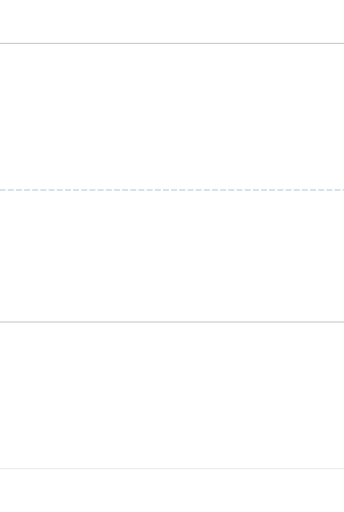
t = 0.00 s
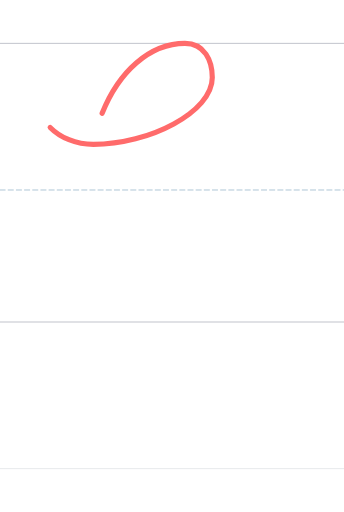
t = 0.60 s
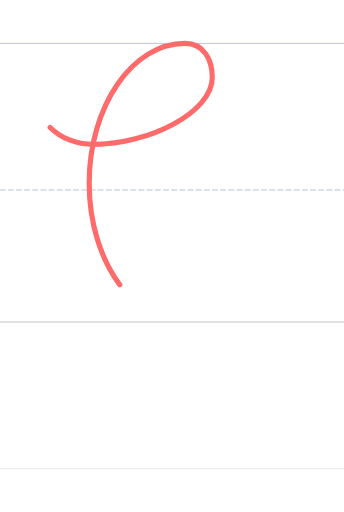
t = 0.90 s
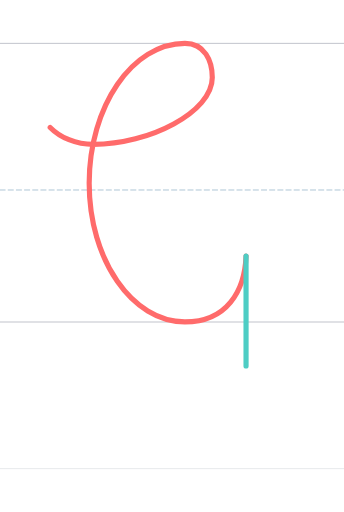
t = 1.65 s
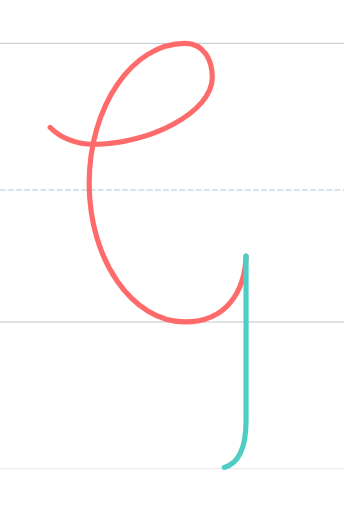
t = 1.95 s
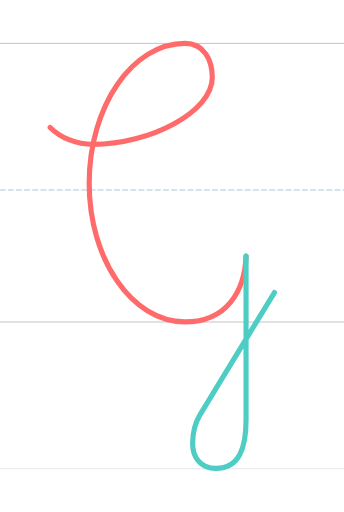
t = 2.55 s

The animated SVG that drew these frames (rendered in a browser with its animation timeline set to each time). Animation: 2 SMIL elements (animate=2); one cycle of 2.55 s.

<?xml version="1.0" encoding="UTF-8"?>
<svg xmlns="http://www.w3.org/2000/svg" viewBox="-200 -1496.0 1600 2378.0" width="800" height="600" stroke-linecap="round" stroke-linejoin="round">
  <style>
    .guide { stroke-width: 4; opacity: 0.35; fill: none; }
    .guide.mid { stroke-dasharray: 24 14; opacity: 0.5; }
    .stroke { fill: none; stroke-width: 24; stroke-linecap: round; stroke-linejoin: round; }
  </style>
  <line class="guide" x1="-200" y1="0" x2="1400" y2="0" stroke="#2F3A56"/>
  <line class="guide mid" x1="-200" y1="-614.0" x2="1400" y2="-614.0" stroke="#457B9D"/>
  <line class="guide" x1="-200" y1="-1296.0" x2="1400" y2="-1296.0" stroke="#2F3A56"/>
  <line class="guide" x1="-200" y1="682.0" x2="1400" y2="682.0" stroke="#ADB5BD" stroke-width="2"/>
  <path class="stroke" d="M 33.387,-905.000 C 79.387,-858.000 153.363,-826.000 234.387,-826.000 C 493.395,-826.000 787.387,-975.997 787.387,-1137.000 C 787.387,-1215.058 751.387,-1296.006 660.387,-1296.006 C 415.406,-1296.006 214.774,-1002.451 214.774,-645.539 C 214.774,-288.626 415.404,-0.560 659.774,-0.295 C 854.402,-0.000 938.402,-144.000 944.385,-307.000" stroke="#FF6B6B" pathLength="1" stroke-dasharray="1" stroke-dashoffset="1">
    <animate attributeName="stroke-dashoffset" values="1;0" dur="1.20s" begin="0.00s" fill="freeze"/>
  </path>
  <path class="stroke" d="M 944.385,-307.000 C 944.386,-148.270 944.388,92.345 944.390,457.000 C 944.391,580.000 915.050,681.000 804.390,681.000 C 727.390,681.000 695.994,623.031 695.994,566.000 C 695.994,529.816 698.001,485.000 729.994,432.000 L 1076.295,-137.000" stroke="#4ECDC4" pathLength="1" stroke-dasharray="1" stroke-dashoffset="1">
    <animate attributeName="stroke-dashoffset" values="1;0" dur="1.20s" begin="1.35s" fill="freeze"/>
  </path>
</svg>
